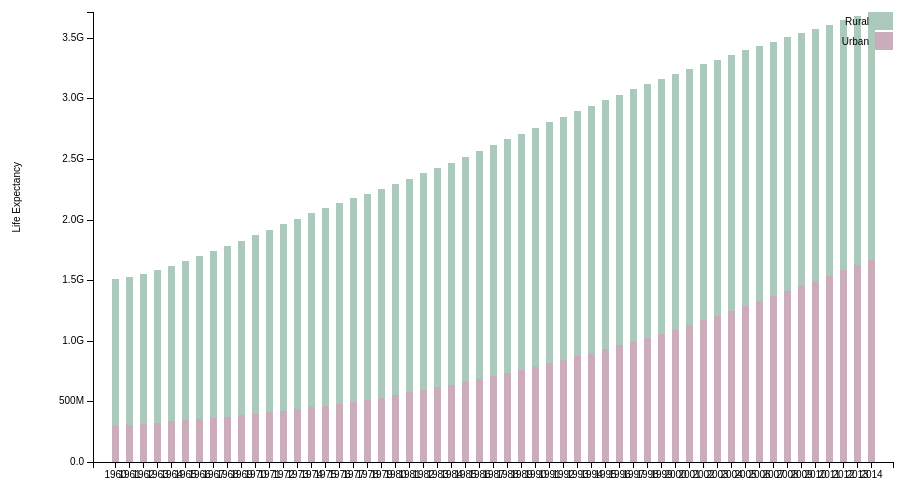
D3 v3 page, settled after 360 driven frames (6 s of simulated time); the page loaded 1 data file(s).



var margin = {top: 20, right: 20, bottom: 30, left: 140},
    width = 960 - margin.left - margin.right,
    height = 500 - margin.top - margin.bottom;

var x = d3.scale.ordinal()
    .rangeRoundBands([0, width], .5);

var y = d3.scale.linear()
    .rangeRound([height, 0]);

var color = d3.scale.ordinal()
    .range(["#cbacba", "#abcabc"]);

var xAxis = d3.svg.axis()
    .scale(x)
    .orient("bottom");

var yAxis = d3.svg.axis()
    .scale(y)
    .orient("left")
    .tickFormat(d3.format(".2s"));

var svg = d3.select("#content1").append("svg")
    .attr("width", width + margin.left + margin.right)
    .attr("height", height + margin.top + margin.bottom)
  .append("g")
    .attr("transform", "translate(" + margin.left + "," + margin.top + ")");


d3.json("asia-urban-rural.json", function(error, data) {
  if (error) throw error;

  color.domain(d3.keys(data[0]).filter(function(key) { return key !== "Year"; }));

  data.forEach(function(d) {
    var y0 = 0;
    d.population = color.domain().map(function(nameValue) { return {nameValue: nameValue, y0: y0, y1: y0 += +d[nameValue]}; });
console.log(d.population[1]);
    d.totalValue = d.population[d.population.length - 1].y1;
  });


  x.domain(data.map(function(d) { return d.Year; }));
  y.domain([0, d3.max(data, function(d) { return d.totalValue; })]);

  svg.append("g")
      .attr("class", "x axis")
      .attr("transform", "translate(0," + height + ")")
      .call(xAxis);

  svg.append("g")
      .attr("class", "y axis")
      .call(yAxis)
    .append("text")
      .attr("transform", "rotate(-90)")
      .attr("y", -80).attr("x",-150)
      .attr("dy", ".71em")
      .style("text-anchor", "end")
      .text("Life Expectancy");

  var Year = svg.selectAll(".Year")
      .data(data)
    .enter().append("g")
      .attr("class", "g")
      .attr("transform", function(d) { return "translate(" + x(d.Year) + ",0)"; });

  Year.selectAll("rect")
      .data(function(d) { return d.population; })
    .enter().append("rect")
      .attr("width", x.rangeBand())
      .attr("y", function(d) { return y(d.y1); })
      .attr("height", function(d) { return y(d.y0) - y(d.y1); })
      .style("fill", function(d) { return color(d.nameValue); });

      var legend = svg.selectAll(".legend")
      .data(color.domain().slice().reverse())
      .enter().append("g")
      .attr("class", "legend")
      .attr("transform", function(d, i) { return "translate(0," + i * 20 + ")"; });

      legend.append("rect")
      .attr("x", width - 18)
      .attr("width", 18)
      .attr("height", 18)
      .style("fill", color);

      legend.append("text")
      .attr("x", width - 24)
      .attr("y", 9)
      .attr("dy", ".35em")
      .style("text-anchor", "end")
      .text(function(d) { return d; });

});



### data: asia-urban-rural.json
[
 {
  "Year": "1960",
  "Urban": 293587864,
  "Rural": 1219021196
 },
 {
  "Year": "1961",
  "Urban": 302375571,
  "Rural": 1222695174
 },
 {
  "Year": "1962",
  "Urban": 312791337,
  "Rural": 1235946696
 },
 {
  "Year": "1963",
  "Urban": 325560696,
  "Rural": 1258517687
 },
 {
  "Year": "1964",
  "Urban": 338770674,
  "Rural": 1280930676
 },
 {
  "Year": "1965",
  "Urban": 347125484,
  "Rural": 1309606686
 },
 {
  "Year": "1966",
  "Urban": 356399435,
  "Rural": 1341241117
 },
 {
  "Year": "1967",
  "Urban": 365947168,
  "Rural": 1372169665
 },
 "... 47 more items"
]